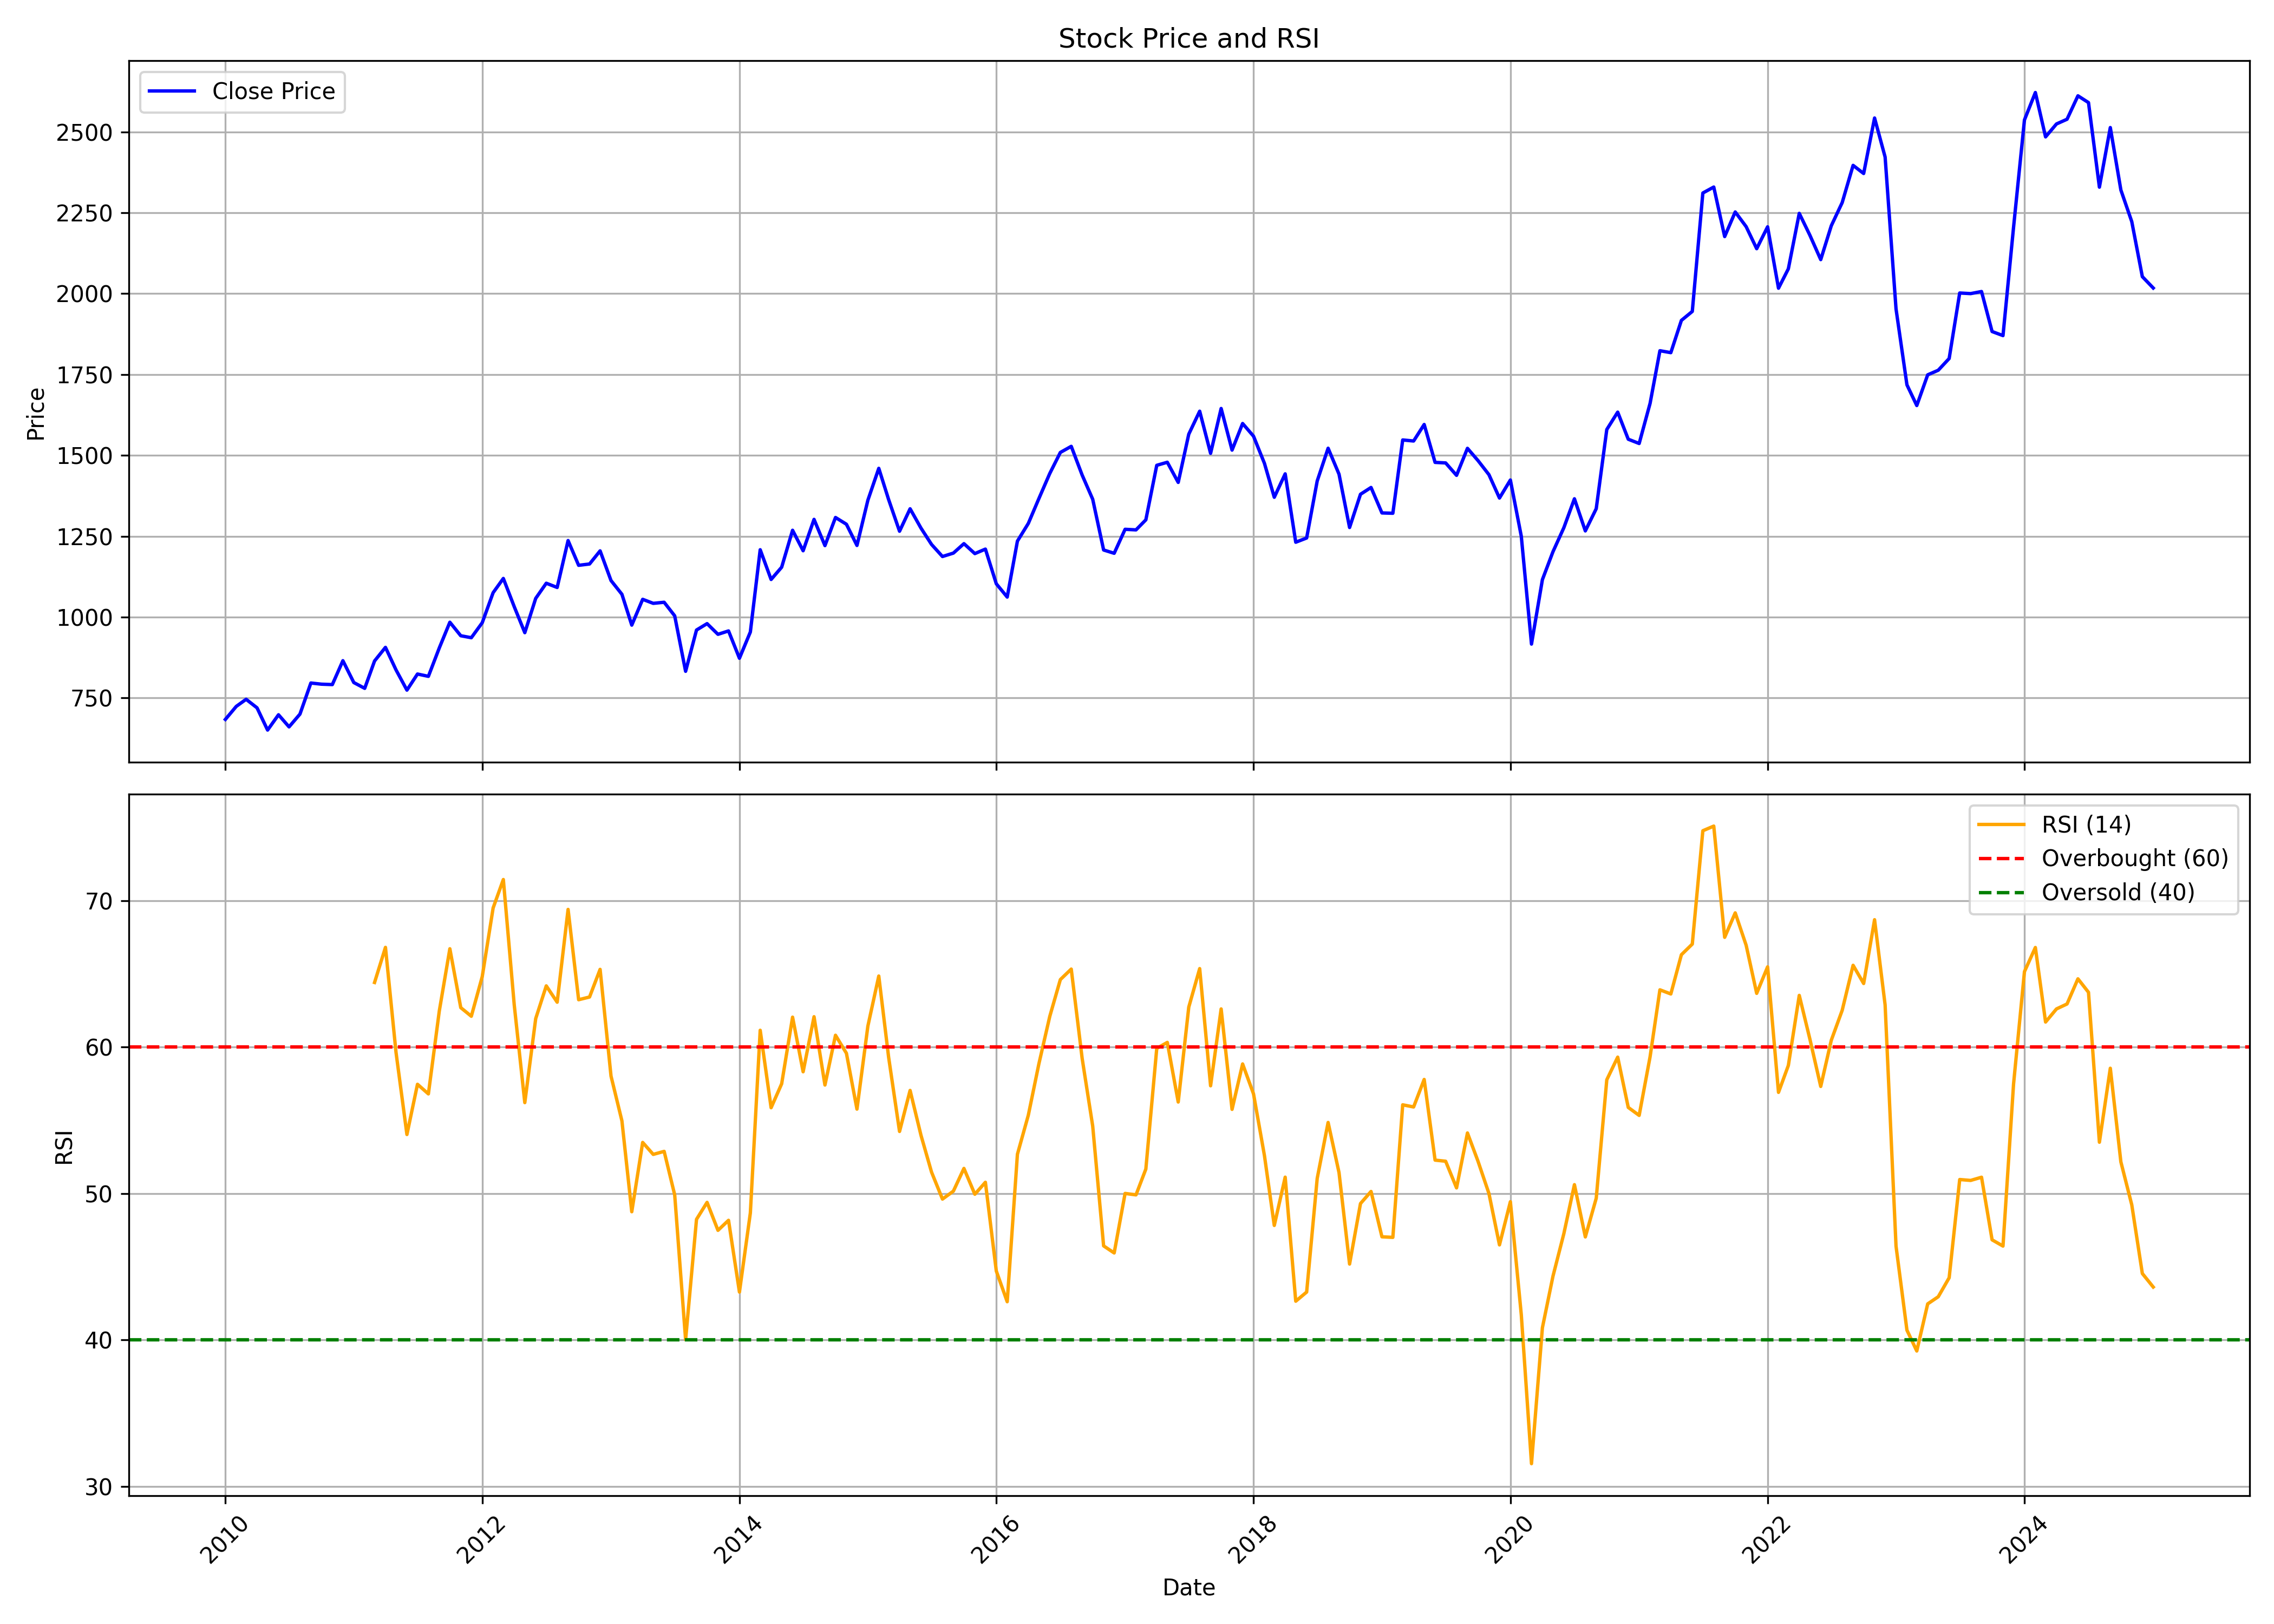

Values plotted in this chart, from the file beside it:
, Unnamed: 0.1, Unnamed: 0, date, symbol, open, high, low, close, volume, rsi
0, 0, 0, 2010-01-01, ACC, 686.2, 776.2, 673.9, 683.5, 10005007, 
1, 1, 1, 2010-02-01, ACC, 684.5, 741.8, 646.7, 723.8, 7493070, 
2, 2, 2, 2010-03-01, ACC, 723.8, 799.8, 716.6, 745.7, 10387002, 
3, 3, 3, 2010-04-01, ACC, 758.5, 784.4, 701.2, 719.3, 9683291, 
4, 4, 4, 2010-05-01, ACC, 718.5, 726.3, 643, 650.6, 7595164, 
5, 5, 5, 2010-06-01, ACC, 651.6, 714.3, 643.8, 697.9, 6952957, 
6, 6, 6, 2010-07-01, ACC, 685.3, 693.4, 635.8, 660.5, 8320336, 
7, 7, 7, 2010-08-01, ACC, 671.6, 714.5, 653.1, 700, 6350566, 
8, 8, 8, 2010-09-01, ACC, 706.9, 834.8, 699.7, 796.1, 12843172, 
9, 9, 9, 2010-10-01, ACC, 796.2, 844.5, 756.1, 792.5, 8610986, 
10, 10, 10, 2010-11-01, ACC, 795.4, 912.4, 778.6, 791.2, 7825759, 
11, 11, 11, 2010-12-01, ACC, 796, 883.8, 780.4, 865.1, 8723518, 
12, 12, 12, 2011-01-01, ACC, 867, 875, 776.7, 797.5, 5222867, 
13, 13, 13, 2011-02-01, ACC, 797.8, 826.8, 741.7, 779.6, 8622241, 
14, 14, 14, 2011-03-01, ACC, 783.5, 883.9, 783.5, 864.2, 5766391, 64.42
15, 15, 15, 2011-04-01, ACC, 871.4, 931.7, 864.1, 906.3, 5827499, 66.82
16, 16, 16, 2011-05-01, ACC, 907.9, 907.9, 784.1, 836.6, 5179176, 59.65
17, 17, 17, 2011-06-01, ACC, 838.9, 857.6, 747.3, 774.1, 3406642, 54.04
18, 18, 18, 2011-07-01, ACC, 775.4, 844.1, 764.2, 823.9, 5745773, 57.47
19, 19, 19, 2011-08-01, ACC, 822.6, 834.6, 762.5, 816.7, 4978349, 56.81
20, 20, 20, 2011-09-01, ACC, 825.7, 909.9, 819.7, 904.6, 7490863, 62.47
21, 21, 21, 2011-10-01, ACC, 903, 1019, 887.2, 984, 4843310, 66.72
22, 22, 22, 2011-11-01, ACC, 987.3, 1015, 903.7, 942.2, 5547418, 62.7
23, 23, 23, 2011-12-01, ACC, 959, 1013, 892.6, 936.1, 5480346, 62.11
24, 24, 24, 2012-01-01, ACC, 942.8, 993.9, 891.2, 982.5, 6154262, 64.82
25, 25, 25, 2012-02-01, ACC, 978.2, 1171, 978.2, 1075, 10361707, 69.51
26, 26, 26, 2012-03-01, ACC, 1075, 1157, 1048, 1119, 7578994, 71.45
27, 27, 27, 2012-04-01, ACC, 1131, 1146, 991, 1032, 8817568, 62.88
28, 28, 28, 2012-05-01, ACC, 1031, 1043, 931.1, 951.7, 8170602, 56.21
29, 29, 29, 2012-06-01, ACC, 960.9, 1070, 921, 1058, 10795635, 61.95
30, 30, 30, 2012-07-01, ACC, 1055, 1111, 1036, 1105, 7259149, 64.19
31, 31, 31, 2012-08-01, ACC, 1096, 1143, 1088, 1092, 4486347, 63.07
32, 32, 32, 2012-09-01, ACC, 1103, 1243, 1080, 1237, 5033802, 69.41
33, 33, 33, 2012-10-01, ACC, 1232, 1300, 1148, 1160, 7943667, 63.24
34, 34, 34, 2012-11-01, ACC, 1165, 1252, 1137, 1164, 4023033, 63.43
35, 35, 35, 2012-12-01, ACC, 1171, 1223, 1150, 1205, 4911960, 65.32
36, 36, 36, 2013-01-01, ACC, 1211, 1222, 1094, 1113, 6923949, 58.03
37, 37, 37, 2013-02-01, ACC, 1115, 1135, 1012, 1070, 9748237, 54.97
38, 38, 38, 2013-03-01, ACC, 1064, 1094, 940.4, 975.1, 7303840, 48.76
39, 39, 39, 2013-04-01, ACC, 1001, 1081, 946.5, 1055, 4867722, 53.49
40, 40, 40, 2013-05-01, ACC, 1055, 1095, 1019, 1042, 5183178, 52.68
41, 41, 41, 2013-06-01, ACC, 1048, 1074, 980.2, 1046, 5305547, 52.88
42, 42, 42, 2013-07-01, ACC, 1048, 1106, 975.1, 1004, 5911048, 49.91
43, 43, 43, 2013-08-01, ACC, 1023, 1040, 786.6, 832.3, 7515976, 40.02
44, 44, 44, 2013-09-01, ACC, 837.4, 982.4, 788.9, 959.9, 7671004, 48.24
45, 45, 45, 2013-10-01, ACC, 966.2, 1007, 942.7, 979.7, 7378346, 49.4
46, 46, 46, 2013-11-01, ACC, 982.4, 992.3, 877.6, 946.6, 6647742, 47.49
47, 47, 47, 2013-12-01, ACC, 947.9, 1022, 922.8, 957.1, 4548867, 48.18
48, 48, 48, 2014-01-01, ACC, 958.2, 968.7, 837.5, 872.6, 5242192, 43.28
49, 49, 49, 2014-02-01, ACC, 866.8, 958.2, 853.4, 953.8, 4606950, 48.68
50, 50, 50, 2014-03-01, ACC, 952.3, 1215, 944.4, 1208, 6487037, 61.15
51, 51, 51, 2014-04-01, ACC, 1209, 1211, 1102, 1116, 6521178, 55.87
52, 52, 52, 2014-05-01, ACC, 1116, 1260, 1089, 1154, 9200507, 57.5
53, 53, 53, 2014-06-01, ACC, 1163, 1317, 1151, 1268, 7079021, 62.05
54, 54, 54, 2014-07-01, ACC, 1270, 1308, 1198, 1205, 5566980, 58.32
55, 55, 55, 2014-08-01, ACC, 1208, 1352, 1185, 1302, 6874431, 62.08
56, 56, 56, 2014-09-01, ACC, 1304, 1365, 1208, 1221, 7662220, 57.42
57, 57, 57, 2014-10-01, ACC, 1230, 1316, 1182, 1308, 5098441, 60.81
58, 58, 58, 2014-11-01, ACC, 1309, 1336, 1235, 1287, 5056555, 59.59
59, 59, 59, 2014-12-01, ACC, 1288, 1323, 1190, 1221, 8508782, 55.77
... 121 more rows
